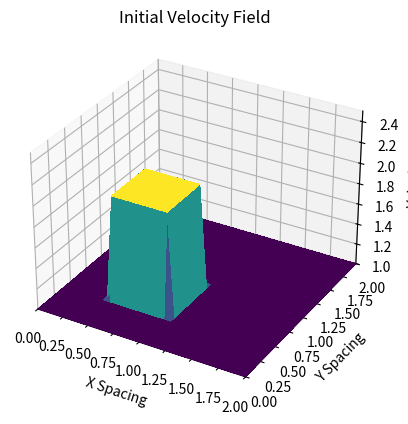
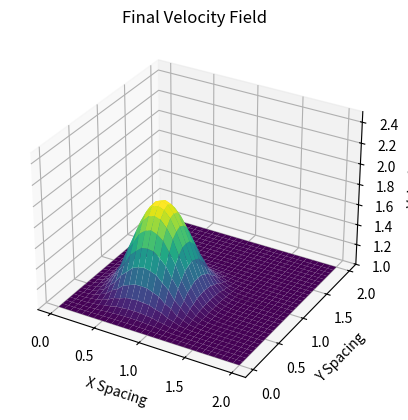

The matplotlib source for these figures, in order:
import numpy
from matplotlib import pyplot, cm
from mpl_toolkits.mplot3d import Axes3D

lineSingle = '------------------------------------------------'

print("Solving 2D Diffusion Convection Equation using Finite Difference Method\n")

nx = 31                  #grid points in x-Direction
ny = 31                  #grid points in y-Direction
nu = 0.05                #viscosity

#grid spacing

dx = 2/(nx-1)
dy = 2/(ny-1)

cfl = 0.25
dt =  cfl*dx*dy/nu       #time step based on von neumann stability analysis   
nt = 10                  #number of time step

x = numpy.linspace(0, 2, nx)       #array along x
y = numpy.linspace(0, 2, ny)       #array along y

#2d temporaray array where we copy our velocity field

u = numpy.ones((ny,nx))
un = numpy.ones((ny,nx))

#innitial condition
#Cuboidic Wave Profile

u[int(0.5/dy):int(1/dy + 1),int(0.5/dx):int(1/dx+1)] = 2

#plotting innitial condition

print(lineSingle)
print("Plotting Innitial Solution: Cuboidic Wave Profile")
print(lineSingle)


fig = pyplot.figure()
ax  = fig.add_subplot(projection = '3d')
X,Y = numpy.meshgrid(x, y)
surf = ax.plot_surface(X,Y,u, rstride=1, cstride=1, cmap=cm.viridis, linewidth=0, antialiased=False)

ax.set_title('Initial Velocity Field')
ax.set_xlabel('X Spacing')
ax.set_ylabel('Y Spacing')
ax.set_zlabel('Velocity')


ax.set_xlim(0,2)
ax.set_ylim(0,2)
ax.set_zlim(1,2.5)

pyplot.show()

print(lineSingle)
print("Calculating Numerical Solution......")
print(lineSingle)

for n in range(nt+1):
        un = u.copy()

        #Central Difference Scheme
        
        u[1:-1,1:-1] = (un[1:-1,1:-1] + (nu*dt/dx**2)*(un[2:,1:-1] -2*un[1:-1,1:-1] + un[0:-2,1:-1]) + (nu*dt/dy**2)*(un[1:-1,2:] - 2*un[1:-1,1:-1] + un[1:-1,0:-2]))

        #Boundary Condition
        
        u[0,:]  = 1
        u[-1,:] = 1
        u[:,0]  = 1
        u[:,-1] = 1

print(lineSingle)
print("Plotting Numerical Solution")
print(lineSingle)

fig = pyplot.figure()
ax  = fig.add_subplot(projection = '3d')
surf = ax.plot_surface(X,Y,u[:], rstride=1, cstride=1, cmap=cm.viridis,linewidth=0, antialiased=True)
ax.set_zlim(1, 2.5)

ax.set_title('Final Velocity Field')
ax.set_xlabel('X Spacing')
ax.set_ylabel('Y Spacing')
ax.set_zlabel('Velocity')
pyplot.show()
